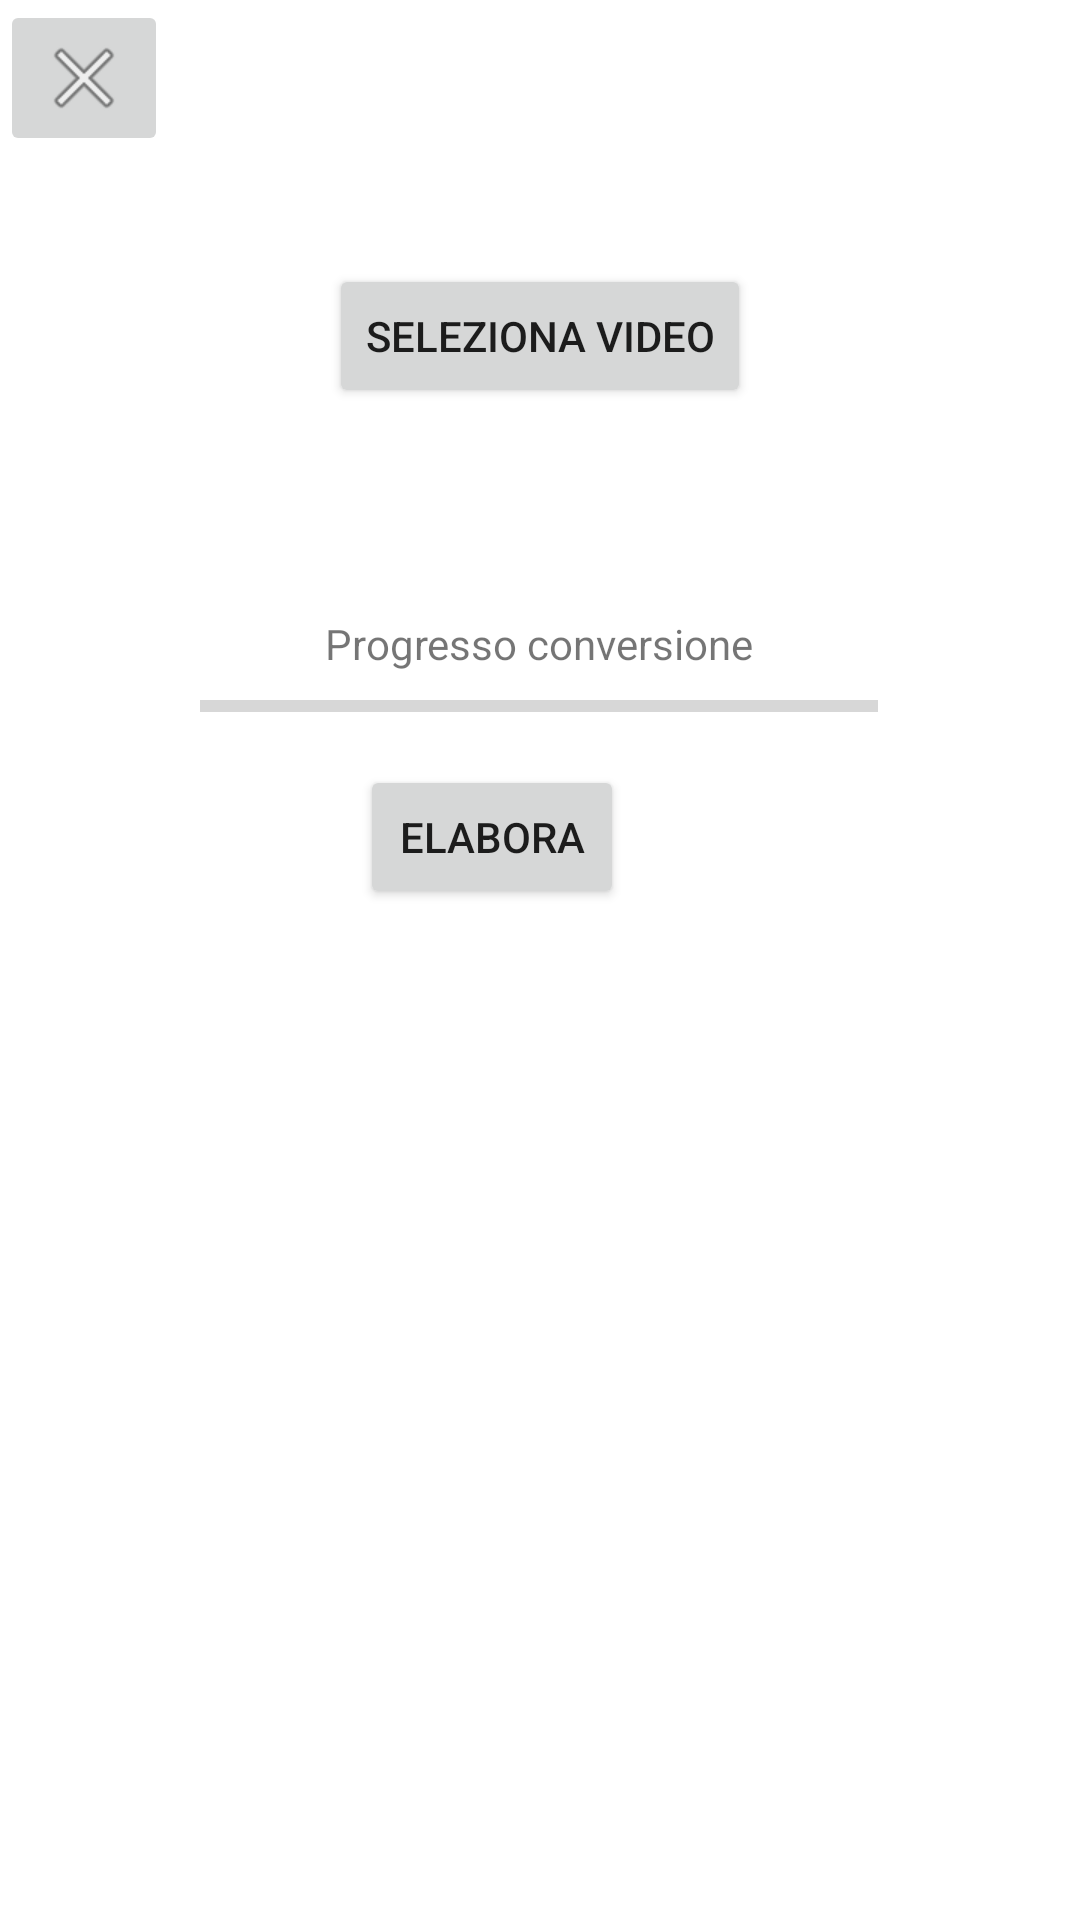

Here is an Android app screen rendered from its layout file. Give the layout XML and the strings, colors and styles it references.
<!-- AndroidManifest.xml: application theme Theme.SuperSlowMo -->
<!-- res/layout/activity_slomo.xml -->
<?xml version="1.0" encoding="utf-8"?>
<androidx.constraintlayout.widget.ConstraintLayout xmlns:android="http://schemas.android.com/apk/res/android"
    xmlns:app="http://schemas.android.com/apk/res-auto"
    xmlns:tools="http://schemas.android.com/tools"
    android:layout_width="match_parent"
    android:layout_height="match_parent"
    tools:context=".SlomoActivity">

    <Button
        android:id="@+id/startElabButton"
        android:layout_width="wrap_content"
        android:layout_height="wrap_content"
        android:layout_marginEnd="32dp"
        android:text="Elabora"
        app:layout_constraintBottom_toBottomOf="parent"
        app:layout_constraintEnd_toEndOf="parent"
        app:layout_constraintStart_toStartOf="parent"
        app:layout_constraintTop_toTopOf="parent"
        app:layout_constraintVertical_bias="0.431" />

    <TextView
        android:id="@+id/textView"
        android:layout_width="0dp"
        android:layout_height="wrap_content"
        android:layout_marginTop="12dp"
        app:layout_constraintEnd_toEndOf="parent"
        app:layout_constraintStart_toStartOf="parent"
        app:layout_constraintTop_toBottomOf="@+id/startElabButton" />

    <Button
        android:id="@+id/fileSelectButton"
        android:layout_width="wrap_content"
        android:layout_height="wrap_content"
        android:layout_marginTop="88dp"
        android:text="Seleziona video"
        app:layout_constraintEnd_toEndOf="parent"
        app:layout_constraintStart_toStartOf="parent"
        app:layout_constraintTop_toTopOf="parent" />

    <ProgressBar
        android:id="@+id/slowmoProgressBar"
        style="?android:attr/progressBarStyleHorizontal"
        android:layout_width="226dp"
        android:layout_height="15dp"
        android:layout_marginBottom="12dp"
        app:layout_constraintBottom_toTopOf="@+id/startElabButton"
        app:layout_constraintEnd_toEndOf="parent"
        app:layout_constraintHorizontal_bias="0.497"
        app:layout_constraintStart_toStartOf="parent" />

    <TextView
        android:id="@+id/progressText"
        android:layout_width="wrap_content"
        android:layout_height="wrap_content"
        android:layout_marginBottom="4dp"
        android:text="Progresso conversione"
        app:layout_constraintBottom_toTopOf="@+id/slowmoProgressBar"
        app:layout_constraintEnd_toEndOf="parent"
        app:layout_constraintHorizontal_bias="0.498"
        app:layout_constraintStart_toStartOf="parent" />

    <ImageButton
        android:id="@+id/cancelButton"
        android:layout_width="wrap_content"
        android:layout_height="wrap_content"
        app:srcCompat="@android:drawable/ic_menu_close_clear_cancel"
        tools:layout_editor_absoluteX="241dp"
        tools:layout_editor_absoluteY="294dp" />
    

</androidx.constraintlayout.widget.ConstraintLayout>
<!-- resources referenced by this layout -->
<resources>
  <style name="Theme.SuperSlowMo" parent="Theme.MaterialComponents.DayNight.DarkActionBar">
          
          <item name="colorPrimary">@color/purple_500</item>
          <item name="colorPrimaryVariant">@color/purple_700</item>
          <item name="colorOnPrimary">@color/white</item>
          
          <item name="colorSecondary">@color/teal_200</item>
          <item name="colorSecondaryVariant">@color/teal_700</item>
          <item name="colorOnSecondary">@color/black</item>
          
          <item name="android:statusBarColor" tools:targetApi="l">?attr/colorPrimaryVariant</item>
          
      </style>
  <!-- not gathered from this repository: default colours our renderer supplied (Android Studio template values) -->
  <color name="purple_500">#FF6200EE</color>
  <color name="purple_700">#FF3700B3</color>
  <color name="teal_200">#FF03DAC5</color>
  <color name="teal_700">#FF018786</color>
  <color name="black">#FF000000</color>
  <color name="white">#FFFFFFFF</color>
</resources>
